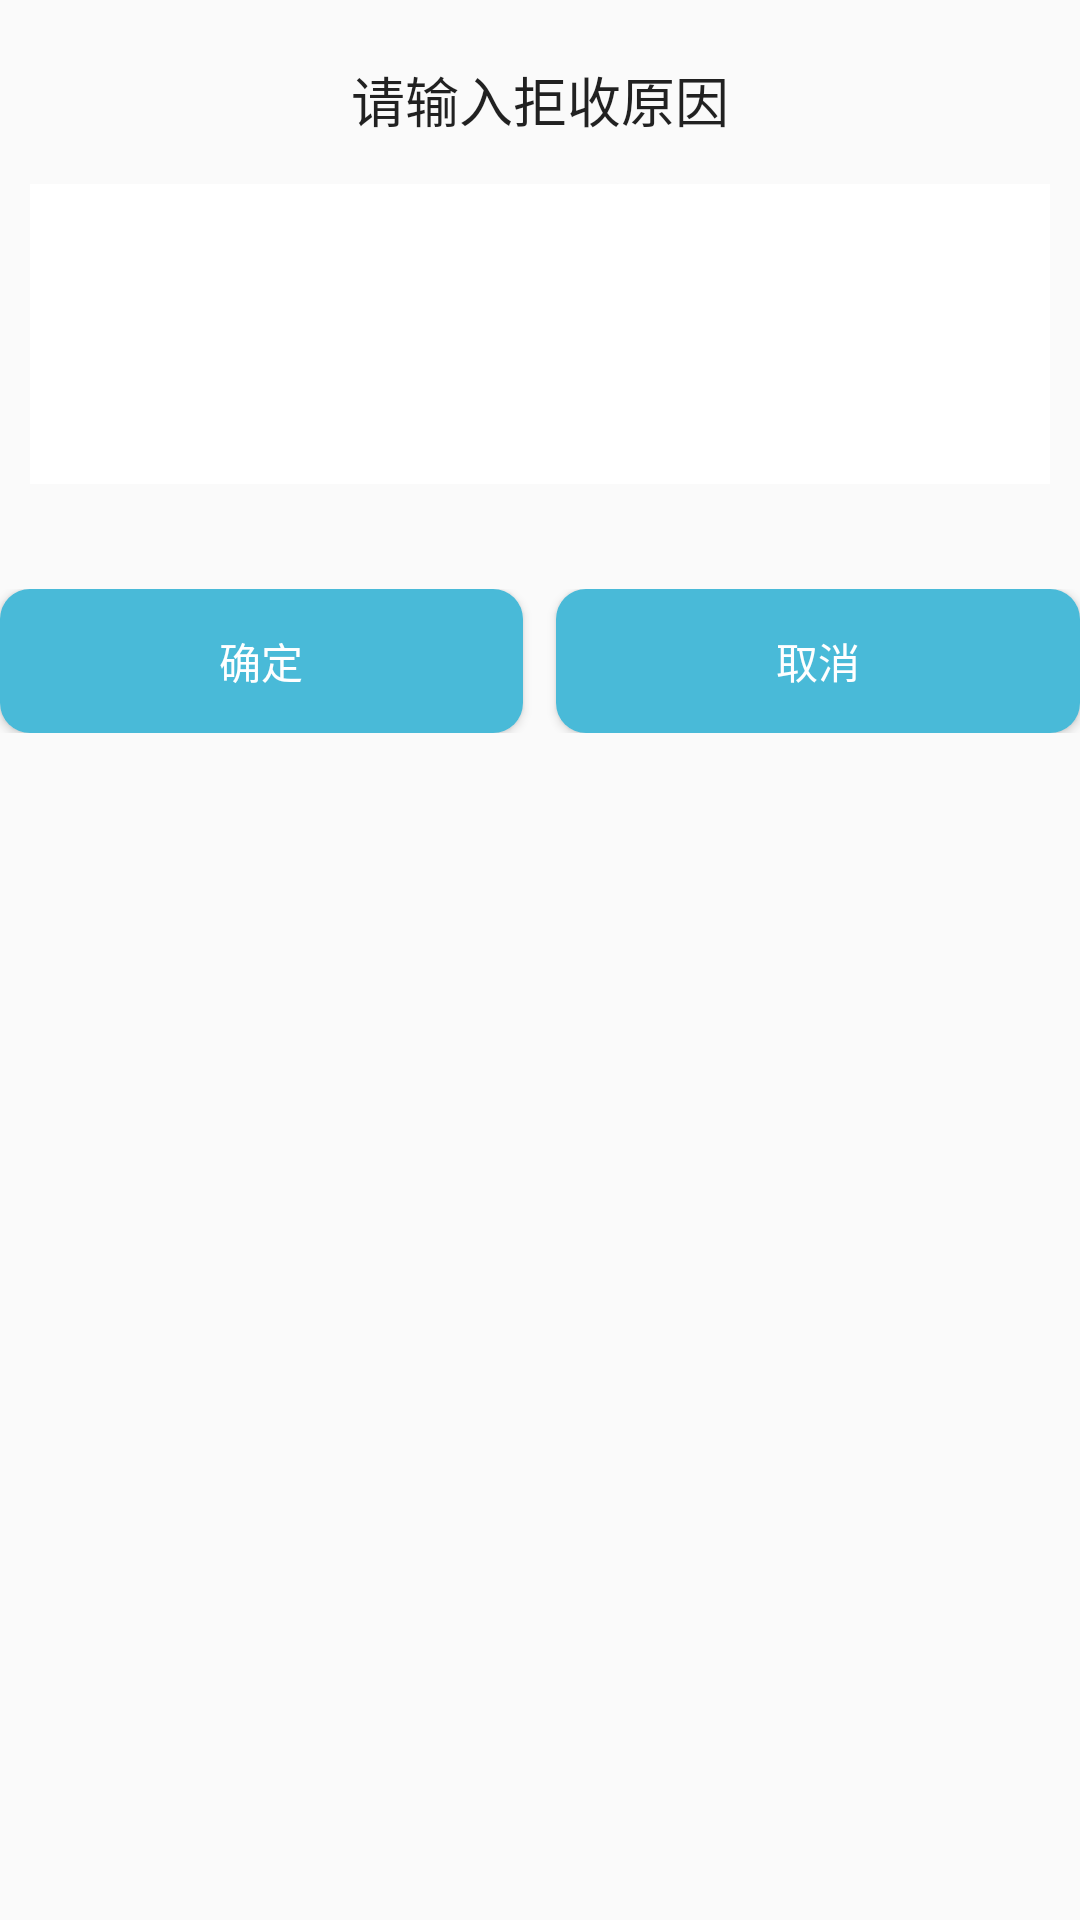

The Android layout XML behind this screen, and the referenced resources:
<!-- AndroidManifest.xml: application theme AppTheme -->
<!-- res/layout/dialog_refusereason_alert.xml -->
<?xml version="1.0" encoding="utf-8"?>
<LinearLayout xmlns:android="http://schemas.android.com/apk/res/android"
              android:layout_width="match_parent"
              android:layout_height="wrap_content"
              android:background="@drawable/circle_shape_dialog"
              android:orientation="vertical">

    <TextView
        android:id="@+id/tv_bindcard_msg"
        android:layout_gravity="center_horizontal"
        android:layout_marginBottom="15dp"
        android:text="请输入拒收原因"
        style="@style/mydialogtext"/>

    <EditText
        android:id="@+id/et_bindcard"
        android:layout_width="match_parent"
        android:layout_height="100dp"
        android:layout_marginLeft="10dp"
        android:layout_marginRight="10dp"
        android:numeric="decimal"
        android:background="@android:color/white"

        style="@style/myialogtextdetail"
        />

    <LinearLayout
        android:id="@+id/ll_bindcard_btn"
        android:layout_width="match_parent"
        android:layout_height="wrap_content"
        android:layout_marginTop="35dp">

        <Button
            android:id="@+id/btn_bindcard_cancel"
            android:layout_width="0dp"
            android:layout_height="wrap_content"
            android:layout_marginRight="11dp"
            android:layout_weight="1"
            android:background="@drawable/circle_shape_button"
            android:textColor="@color/colorTitleWhite"
            android:text="确定"
            />

        <Button
            android:id="@+id/btn_bindcard_submit"
            android:layout_width="0dp"
            android:layout_height="wrap_content"
            android:layout_weight="1"
            android:background="@drawable/circle_shape_button"
            android:textColor="@color/colorTitleWhite"
            android:text="取消"/>

    </LinearLayout>

</LinearLayout>
<!-- resources referenced by this layout -->
<resources>
  <color name="colorTitleWhite">#ffffff</color>
  <!-- drawable circle_shape_button (drawable) -->
  <?xml version="1.0" encoding="UTF-8"?>
  <shape
      xmlns:android="http://schemas.android.com/apk/res/android"
      android:shape="rectangle">
      
      <solid android:color="@color/colorBlue" />
      
      
      <corners android:radius="10dip" />
  
      
      <padding
          android:left="10dp"
          android:top="10dp"
          android:right="10dp"
          android:bottom="10dp"
          />
  </shape>
  <style name="mydialogtext" parent="@android:style/Theme.Dialog">
          <item name="android:textSize">18sp</item>
          <item name="android:layout_marginTop">20dp</item>
          <item name="android:layout_height">wrap_content</item>
          <item name="android:layout_width">wrap_content</item>
      </style>
  <style name="myialogtextdetail" parent="@android:style/Theme.Dialog">
          <item name="android:textSize">20sp</item>
          <item name="android:textColor">#333333</item>
          <item name="android:paddingBottom">8dp</item>
          <item name="android:paddingLeft">10dp</item>
          <item name="android:paddingTop">8dp</item>
      </style>
  <style name="AppTheme" parent="Theme.AppCompat.Light.NoActionBar">
      </style>
  <color name="colorBlue">#49BAD8</color>
</resources>
